Photos from the image-classification dataset "arranged data" in the GitHub repository jehoppis/Spongebob-and-Patrick. Its 2 classes are: Patrick Star cartoon character, SpongeBob SquarePants cartoon character.

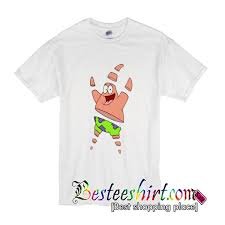
Label: Patrick Star cartoon character

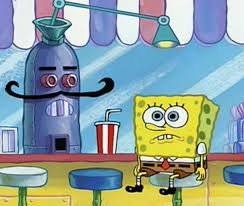
Label: SpongeBob SquarePants cartoon character

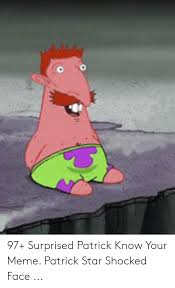
Label: Patrick Star cartoon character

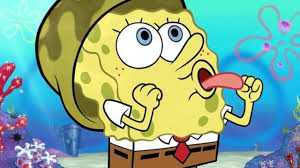
Label: SpongeBob SquarePants cartoon character

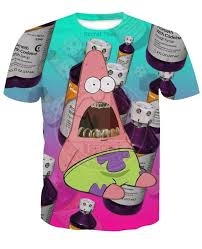
Label: Patrick Star cartoon character

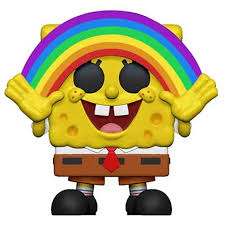
Label: SpongeBob SquarePants cartoon character
